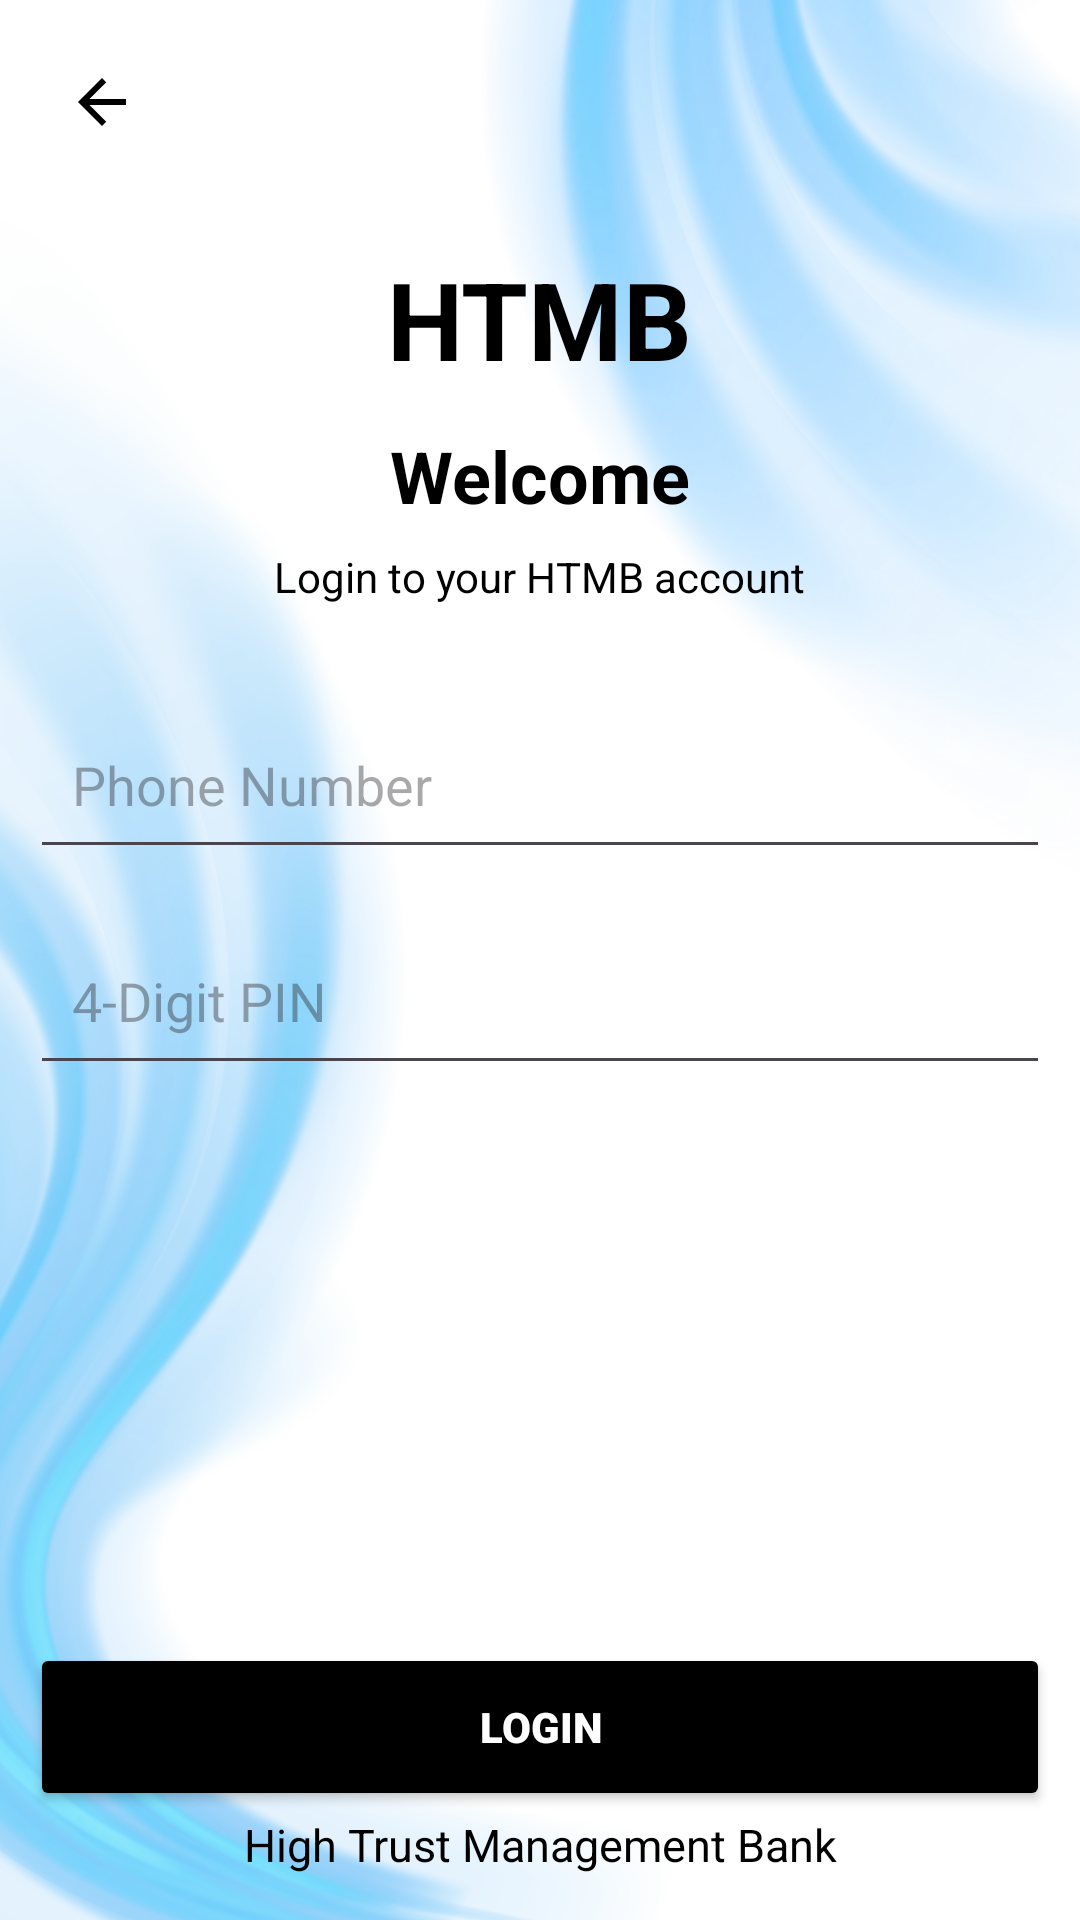

This screen was rendered from an Android layout file. Write that file and the resources it references.
<!-- AndroidManifest.xml: application theme Theme.HTMB -->
<!-- res/layout/activity_login.xml -->
<?xml version="1.0" encoding="utf-8"?>
<ScrollView xmlns:android="http://schemas.android.com/apk/res/android"
    android:layout_width="match_parent"
    android:layout_height="match_parent"
    android:fillViewport="true"
    android:background="@drawable/htmb_dark_background">

    <LinearLayout
        android:layout_width="match_parent"
        android:layout_height="match_parent"
        android:orientation="vertical"
        android:gravity="center"
        android:padding="10dp">

        <ImageButton
            android:id="@+id/loginBackButton"
            android:layout_width="48dp"
            android:layout_height="48dp"
            android:layout_gravity="start"
            android:layout_marginBottom="24dp"
            android:background="?attr/selectableItemBackgroundBorderless"
            android:contentDescription="Go back"
            android:padding="12dp"
            android:src="@drawable/baseline_arrow_back_24"/>


        <TextView
            android:layout_width="wrap_content"
            android:layout_height="wrap_content"
            android:text="HTMB"
            android:textSize="36sp"
            android:textStyle="bold"
            android:textColor="@color/app_text" />

        <TextView
            android:layout_width="wrap_content"
            android:layout_height="wrap_content"
            android:layout_marginTop="12dp"
            android:text="Welcome"
            android:textSize="24sp"
            android:textStyle="bold"
            android:textColor="@color/app_text" />

        <TextView
            android:layout_width="wrap_content"
            android:layout_height="wrap_content"
            android:layout_marginTop="8dp"
            android:layout_marginBottom="32dp"
            android:text="Login to your HTMB account"
            android:textColor="@color/app_text"
            android:textSize="14sp" />

        <EditText
            android:id="@+id/phoneInput"
            android:layout_width="match_parent"
            android:layout_height="56dp"
            android:layout_marginBottom="16dp"
            android:hint="Phone Number"
            android:inputType="phone"
            android:maxLength="13"
            android:padding="14dp" />

        <EditText
            android:id="@+id/pinInput"
            android:layout_width="match_parent"
            android:layout_height="56dp"

            android:hint="4-Digit PIN"
            android:inputType="numberPassword"
            android:maxLength="4"
            android:padding="14dp" />

        <View
            android:layout_width="match_parent"
            android:layout_height="0dp"
            android:layout_weight="1" />


        <Button
            android:id="@+id/loginButton"
            android:layout_width="match_parent"
            android:layout_height="56dp"
            android:fontFamily="sans-serif-black"
            android:text="LOGIN"
            android:textColor="#FFFFFF"
            android:backgroundTint="@color/app_primary" />

        <TextView
            android:id="@+id/textView"
            android:layout_width="match_parent"
            android:layout_height="wrap_content"
            android:layout_marginTop="1dp"
            android:layout_marginBottom="5dp"
            android:text="High Trust Management Bank"
            android:textAlignment="center"
            android:textColor="@color/app_text"
            android:textSize="15sp" />


    </LinearLayout>
</ScrollView>
<!-- resources referenced by this layout -->
<resources>
  <color name="app_primary">#000000</color>
  <color name="app_text">#000000</color>
  <!-- drawable baseline_arrow_back_24 (drawable) -->
  <vector xmlns:android="http://schemas.android.com/apk/res/android" android:autoMirrored="true" android:height="24dp" android:tint="#000000" android:viewportHeight="24" android:viewportWidth="24" android:width="24dp">
  <path android:fillColor="@android:color/white" android:pathData="M20,11H7.83l5.59,-5.59L12,4l-8,8 8,8 1.41,-1.41L7.83,13H20v-2z"/>
  </vector>
  <!-- drawable htmb_dark_background: png bitmap (drawable, 560942 bytes) -->
  <style name="Theme.HTMB" parent="Base.Theme.HTMB" />
  <style name="Base.Theme.HTMB" parent="Theme.Material3.DayNight.NoActionBar">
  
          
          <item name="android:windowLightStatusBar">true</item>
          <item name="android:windowBackground">@color/app_background</item>
          <item name="colorPrimary">@color/app_primary</item>
          <item name="android:colorAccent">@color/app_primary</item>
  
      </style>
  <color name="app_background">#ffffff</color>
</resources>
